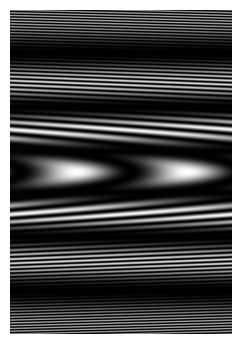

Write the Python code that produced this figure. (Note: this script raises an exception after producing the figure.)
"""Denne koden finn Intensitetsfordelinga på skjermen
bak ei dobbeltspalte.
Inputs er 
wl - bølgelendga
d - avstanden mellom spaltene (midt til midt)
L - avstanden til skjermen
h_max - kor langt skjermen strekker seg (i kvar retning)

I tillegg er der nokre numeriske parametrar.
"""

# Bibliotek
import numpy as np
import matplotlib.pyplot as plt
import matplotlib.cm as cm
from scipy.interpolate import CubicSpline
import os

plt.ioff()

# Inputs
wl = 0.5
d = 100
L = 619

# Skjerm-høgda
y_max = 486

lambdaArray = [10, 20, 50]
dArray = [50, 100, 200]

imageIterator = 1

fig_dpi = 300

def setStringFile(figNum):
    return './' + str(imageIterator) + '/fig' + str(figNum) + '/' + 'fig.png'


# Funksjon for Intensitetensitet
def Intensitet(y, t):
    r1 = np.sqrt(L**2+(y-d/2)**2)
    E1 = np.sin(k*(r1-c*t))/r1
    r2 = np.sqrt(L**2+(y+d/2)**2)
    E2 = np.sin(k*(r2-c*t))/r2
    return (E1+E2)**2




for waveLength in lambdaArray:
    for distance in dArray:
        wl = waveLength
        d = distance
        ######### end of inputs ###################

        # Bølgefart
        c = 1
        # Bølgetal
        k = 2*np.pi/wl
        # Periode
        Tperiod = wl/c
        # Tperiod = 100

        # Gridpunkt - i h og t
        y_pkt = 972
        t_pkt= 666
        # Antal maksima å plotte
        n_max = int(np.floor(d*y_max/(wl*L)))

        # Presisjon i Newtons metode for å bestemme maksima
        pres = 1e-4

        #
        # Lagar Intensitetsfordeling på skjerm som funk. av høgde (h) og tid (t)
        #
        y = np.linspace(-y_max, y_max, y_pkt)
        y_step = y[1]- y[0]
        t = np.linspace(0, Tperiod, t_pkt)
        Y, T = np.meshgrid(y, t)

        # Matrise med Intensitetensitet på skjerm
        Imat = Intensitet(Y, T)




        # FIGURE 1





        # plt.clf()
        # Plottar funksjonen som fargekart
        plt.rcParams['figure.subplot.bottom'] = 0
        plt.rcParams['figure.subplot.top'] = 1
        plt.rcParams['figure.subplot.left'] = 0
        plt.rcParams['figure.subplot.right'] = 1
        fig = plt.figure(1, figsize=(666/fig_dpi, 972.5/fig_dpi), dpi=fig_dpi)
        plt.pcolormesh(T.T, Y.T, np.fliplr(Imat.T), shading = 'auto', 
                    cmap = cm.gray)
        # plt.xlabel('Tid')
        # plt.ylabel('y')
        plt.axis('off')
        plt.xticks([])  
        plt.yticks([])

        # plt.colorbar()
        strFile = setStringFile(1)
        if os.path.isfile(strFile):
            os.remove(strFile)
        plt.savefig(strFile, transparent=True)
        plt.clf()
        plt.close(fig)

        # plt.show()


        #
        # Bestemmer posisjonen for maksimum
        #
        # Funksjon som skal vere null (forskjell i avstand lik eit heiltal wl)
        def maks_funk(y, n):
            l1 = np.sqrt(L**2 + (y-d/2)**2)
            l2 = np.sqrt(L**2 + (y+d/2)**2)
            return np.abs(l1-l2)-n*wl

        # Den deriverte
        dy = 1e-3
        def deriv_funk(y, n):
            return (maks_funk(y+dy, n) - maks_funk(y-dy, n))/(2*dy)

        # Estimerar alle posisjonane med Newtons metode
        max_vektor = np.zeros(n_max)
        for n in range(1, n_max):
            # Kvalifisert start-gjetning
            yline = n*L*wl/d
            y_old = 10
            while np.abs(yline-y_old) > pres:
                y_old = yline
                # Newtons metode
                yline = yline - maks_funk(yline, n)/deriv_funk(yline, n)
            # Lagrar resultat i vektor
            max_vektor[n] = yline
            

        # Intensitetegrerar ut tida og plottar Intensitetensiteten
        Intensitet_vektor = np.trapz(Imat.T, t)

        # Plottar Intensitetensiteten (vanleg plott)
        # plt.figure(2)
        # plt.clf()
        # # Sjølve Intensitetentsistetsfunksjonen
        # plt.plot(y, Intensitet_vektor)
        # # Linjer for maksimum
        # plt.vlines(max_vektor, 0, 1.1*max(Intensitet_vektor), colors = 'red', linestyles = 'dashed')
        # plt.vlines(-max_vektor[1:], 0, 1.1*max(Intensitet_vektor), colors = 'red', 
        #            linestyles = 'dashed')
        # plt.xlabel('y')
        # plt.ylabel('Intensitetensitet')
        # plt.yticks([])
        # plt.axis([-y_max, y_max, 0, 1.1*np.max(Intensitet_vektor)])
        # plt.show()

        # Plottar Intensitetensiteten som søyle med farge
        y_double = np.zeros((2, y_pkt))     
        I_double = np.zeros((2, y_pkt))    
        # To rekker med h-verdiar
        y_double[0, :] = y
        y_double[1, :] = y
        # To rekker med Intensitetensitet
        I_double[0, :] = Intensitet_vektor
        I_double[1, :] = Intensitet_vektor





        # FIGURE 2





        # Plottet - som figur 1, men utan t
        plt.rcParams['figure.subplot.bottom'] = 0
        plt.rcParams['figure.subplot.top'] = 1
        plt.rcParams['figure.subplot.left'] = 0
        plt.rcParams['figure.subplot.right'] = 1
        fig = plt.figure(2, figsize=(666/fig_dpi, 972.5/fig_dpi), dpi=fig_dpi)
        plt.pcolormesh([0, 1], y_double.T, I_double.T, shading = 'auto', 
                    cmap = cm.gray)
        plt.axis('off')
        plt.xticks([])  
        plt.yticks([]) 
        strFile = setStringFile(2)
        if os.path.isfile(strFile):
            os.remove(strFile)
            print('hallo')
        plt.savefig(strFile, transparent=True)
        plt.clf()
        plt.close(fig)
        # plt.show()
            
        #
        # Lagar akkumulativ fordelingsfunksjon.
        #
        # Normering - totalt sannsyn lik 1
        itetegral_Intensitet = np.trapz(Intensitet_vektor, x=y)
        ProbDist = Intensitet_vektor/itetegral_Intensitet
        # Integrerar sannsynsfordeling - for � finne den akkumulative
        Akkumulative_dist = np.cumsum(ProbDist)*y_step

        # Funksjon som gir posisjon for tilfeldig tal
        Konvertere = CubicSpline(Akkumulative_dist, y)
        # Plottar konverteringsfunksjonen
        # plt.plot(Akkumulative_dist, y, 'g:')





        # FIGURE 3






        plt.rcParams['figure.subplot.bottom'] = 0
        plt.rcParams['figure.subplot.top'] = 1
        plt.rcParams['figure.subplot.left'] = 0
        plt.rcParams['figure.subplot.right'] = 1
        fig = plt.figure(3, figsize=(666/fig_dpi, 972.5/fig_dpi), dpi=fig_dpi)

        draw = np.linspace(0, 1, 500)
        plt.plot(draw, Konvertere(draw), 'r--')

        plt.grid(visible = True)
        plt.axis('off')
        plt.xticks([])  
        plt.yticks([])
        strFile = setStringFile(3)
        if os.path.isfile(strFile):
            os.remove(strFile)
        plt.savefig(strFile, transparent=True)
        plt.clf()
        plt.close(fig)
        # plt.show()

        num = np.random.rand(5000)




        # FIGURE 4





        plt.rcParams['figure.subplot.bottom'] = 0
        plt.rcParams['figure.subplot.top'] = 1
        plt.rcParams['figure.subplot.left'] = 0
        plt.rcParams['figure.subplot.right'] = 1
        fig = plt.figure(4, figsize=(666/fig_dpi, 972.5/fig_dpi), dpi=fig_dpi)
        plt.style.use('dark_background')
        # plt.grid(visible = False)
        # x skal her være et tilfeldig tall
        plt.plot(np.random.rand(5000), Konvertere(num), 'w.')
        # plt.show()
        strFile = setStringFile(4)
        if os.path.isfile(strFile):
            os.remove(strFile)
        plt.axis('off')
        plt.xticks([])  
        plt.yticks([]) 
        plt.savefig(strFile)
        plt.clf()
        plt.close(fig)

        plt.style.use('default')
        # funksjon(x_verdi) -> y verdi
        # Konvertere
        imageIterator += 1
